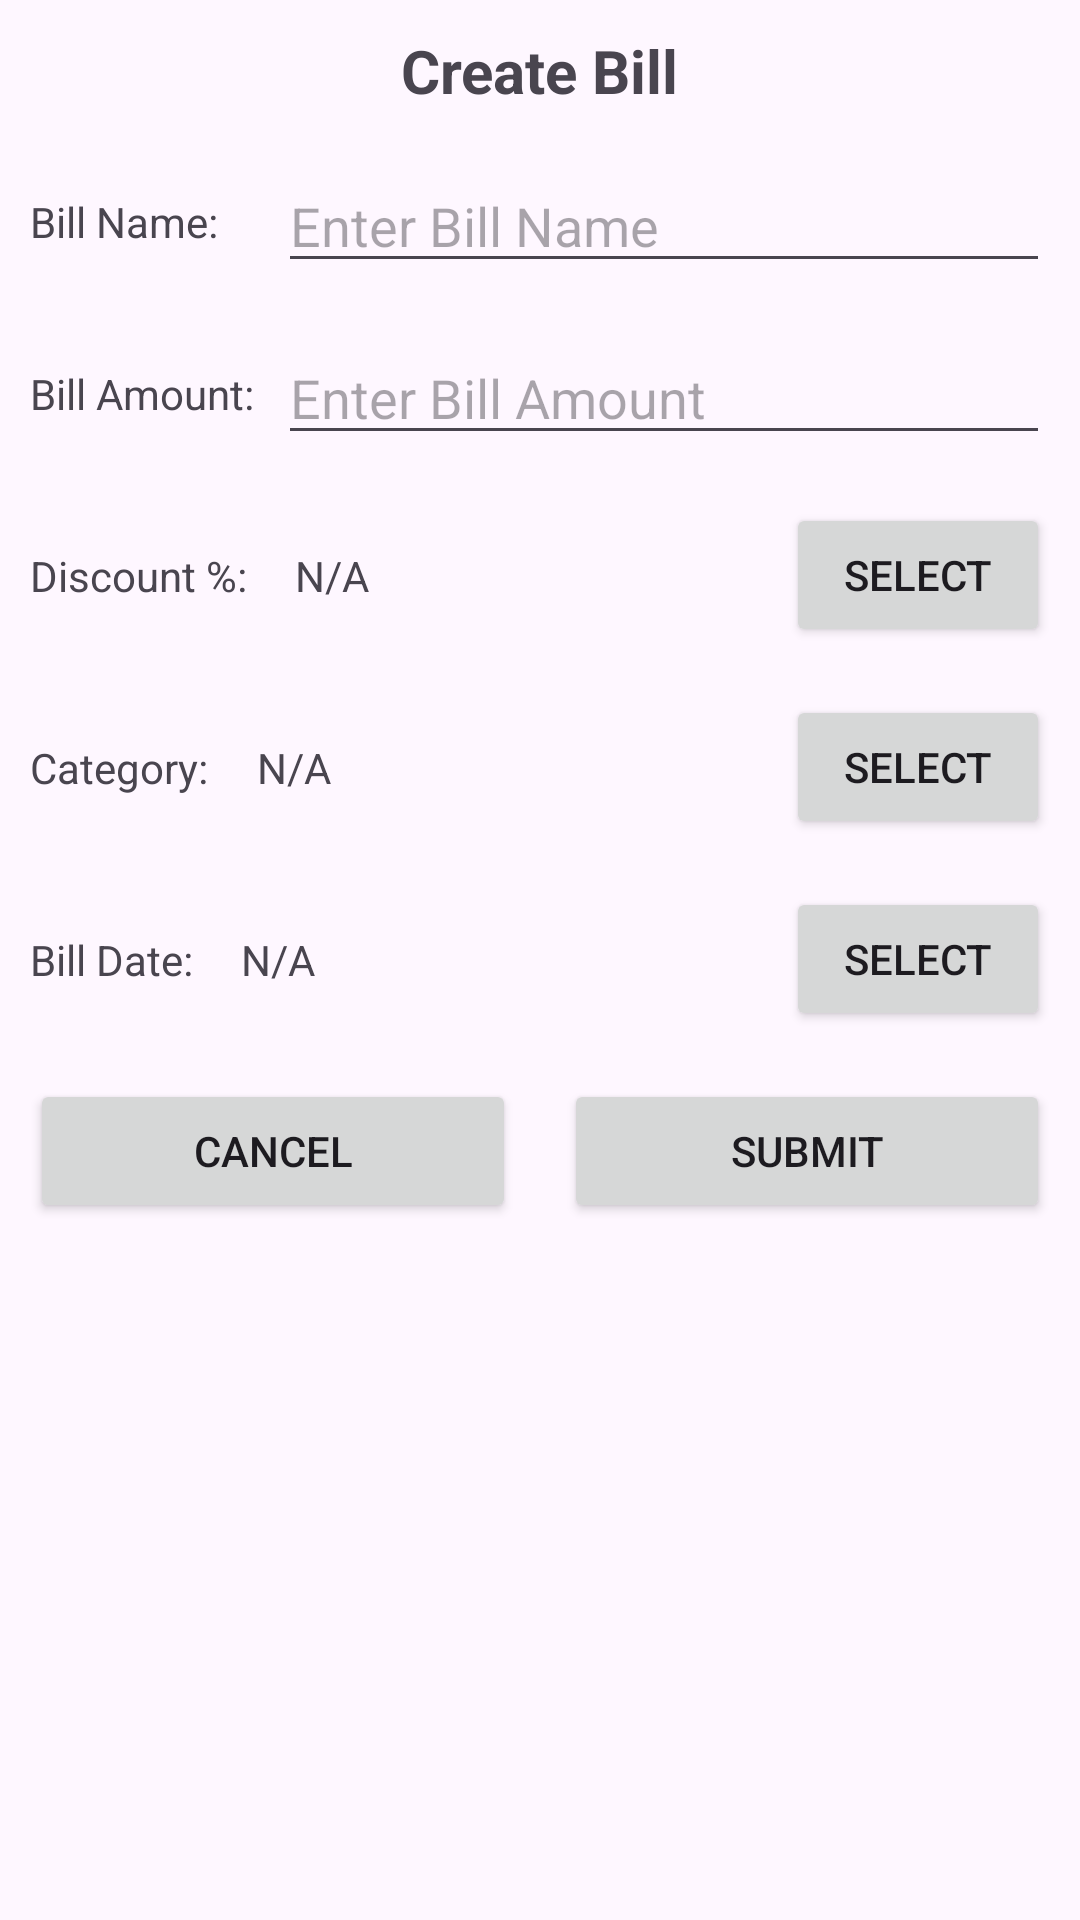

The Android layout XML behind this screen, and the referenced resources:
<!-- AndroidManifest.xml: application theme Theme.MidtermApp -->
<!-- res/layout/fragment_create_bill.xml -->
<?xml version="1.0" encoding="utf-8"?>
<androidx.constraintlayout.widget.ConstraintLayout xmlns:android="http://schemas.android.com/apk/res/android"
xmlns:app="http://schemas.android.com/apk/res-auto"
xmlns:tools="http://schemas.android.com/tools"
android:padding="10dp"
android:layout_width="match_parent"
android:layout_height="match_parent"
tools:context=".CreateBillFragment">

<TextView
    android:id="@+id/textView"
    android:layout_width="wrap_content"
    android:layout_height="wrap_content"
    android:text="@string/create_bill_label"
    android:textSize="20sp"
    android:textStyle="bold"
    app:layout_constraintEnd_toEndOf="parent"
    app:layout_constraintStart_toStartOf="parent"
    app:layout_constraintTop_toTopOf="parent" />

    <TextView
        android:id="@+id/textView12"
        android:layout_width="wrap_content"
        android:layout_height="wrap_content"
        android:text="@string/bill_name_label"
        app:layout_constraintBottom_toBottomOf="@+id/editTextName"
        app:layout_constraintStart_toStartOf="parent"
        app:layout_constraintTop_toTopOf="@+id/editTextName" />

    <TextView
        android:id="@+id/textView13"
        android:layout_width="wrap_content"
        android:layout_height="wrap_content"
        android:text="@string/bill_amount_label"
        app:layout_constraintBottom_toBottomOf="@+id/editTextBill"
        app:layout_constraintStart_toStartOf="parent"
        app:layout_constraintTop_toTopOf="@+id/editTextBill" />

    <TextView
        android:id="@+id/textView14"
        android:layout_width="wrap_content"
        android:layout_height="wrap_content"
        android:text="@string/discount_label"
        app:layout_constraintBottom_toBottomOf="@+id/buttonDiscount"
        app:layout_constraintStart_toStartOf="parent"
        app:layout_constraintTop_toTopOf="@+id/buttonDiscount" />

    <EditText
        android:id="@+id/editTextName"
        android:layout_width="0dp"
        android:layout_height="wrap_content"
        android:layout_marginTop="16dp"
        android:ems="10"
        android:hint="Enter Bill Name"
        android:inputType="text"
        app:layout_constraintEnd_toEndOf="parent"
        app:layout_constraintStart_toStartOf="@+id/editTextBill"
        app:layout_constraintTop_toBottomOf="@+id/textView" />

    <EditText
        android:id="@+id/editTextBill"
        android:layout_width="0dp"
        android:layout_height="wrap_content"
        android:layout_marginStart="8dp"
        android:layout_marginTop="16dp"
        android:ems="10"
        android:hint="Enter Bill Amount"
        android:inputType="numberDecimal"
        app:layout_constraintEnd_toEndOf="parent"
        app:layout_constraintStart_toEndOf="@+id/textView13"
        app:layout_constraintTop_toBottomOf="@+id/editTextName" />

    <TextView
        android:id="@+id/textViewDiscount"
        android:layout_width="0dp"
        android:layout_height="wrap_content"
        android:layout_marginStart="16dp"
        android:layout_marginEnd="8dp"
        android:text="N/A"
        app:layout_constraintBottom_toBottomOf="@+id/textView14"
        app:layout_constraintEnd_toStartOf="@+id/buttonDiscount"
        app:layout_constraintStart_toEndOf="@+id/textView14"
        app:layout_constraintTop_toTopOf="@+id/textView14" />

    <TextView
        android:id="@+id/textView16"
        android:layout_width="wrap_content"
        android:layout_height="wrap_content"
        android:text="@string/category_label"
        app:layout_constraintBottom_toBottomOf="@+id/buttonCategory"
        app:layout_constraintStart_toStartOf="parent"
        app:layout_constraintTop_toTopOf="@+id/buttonCategory" />

    <Button
        android:id="@+id/buttonDiscount"
        android:layout_width="wrap_content"
        android:layout_height="wrap_content"
        android:layout_marginTop="16dp"
        android:text="@string/select_label"
        app:layout_constraintEnd_toEndOf="parent"
        app:layout_constraintTop_toBottomOf="@+id/editTextBill" />

    <Button
        android:id="@+id/buttonCategory"
        android:layout_width="wrap_content"
        android:layout_height="wrap_content"
        android:layout_marginTop="16dp"
        android:text="@string/select_label"
        app:layout_constraintEnd_toEndOf="parent"
        app:layout_constraintTop_toBottomOf="@+id/buttonDiscount" />

    <Button
        android:id="@+id/buttonBillDate"
        android:layout_width="wrap_content"
        android:layout_height="wrap_content"
        android:layout_marginTop="16dp"
        android:text="@string/select_label"
        app:layout_constraintEnd_toEndOf="parent"
        app:layout_constraintTop_toBottomOf="@+id/buttonCategory" />

    <TextView
        android:id="@+id/textView15"
        android:layout_width="wrap_content"
        android:layout_height="wrap_content"
        android:text="@string/bill_date_label"
        app:layout_constraintBottom_toBottomOf="@+id/buttonBillDate"
        app:layout_constraintStart_toStartOf="parent"
        app:layout_constraintTop_toTopOf="@+id/buttonBillDate" />

    <TextView
        android:id="@+id/textViewCategory"
        android:layout_width="0dp"
        android:layout_height="wrap_content"
        android:layout_marginStart="16dp"
        android:layout_marginEnd="8dp"
        android:text="N/A"
        app:layout_constraintBottom_toBottomOf="@+id/textView16"
        app:layout_constraintEnd_toStartOf="@+id/buttonCategory"
        app:layout_constraintStart_toEndOf="@+id/textView16"
        app:layout_constraintTop_toTopOf="@+id/textView16" />

    <TextView
        android:id="@+id/textViewBillDate"
        android:layout_width="0dp"
        android:layout_height="wrap_content"
        android:layout_marginStart="16dp"
        android:layout_marginEnd="8dp"
        android:text="N/A"
        app:layout_constraintEnd_toStartOf="@+id/buttonBillDate"
        app:layout_constraintStart_toEndOf="@+id/textView15"
        app:layout_constraintTop_toTopOf="@+id/textView15" />

    <Button
        android:id="@+id/buttonCancel"
        android:layout_width="0dp"
        android:layout_height="wrap_content"
        android:layout_marginEnd="8dp"
        android:text="@string/cancel"
        app:layout_constraintEnd_toStartOf="@+id/space2"
        app:layout_constraintStart_toStartOf="parent"
        app:layout_constraintTop_toTopOf="@+id/buttonSubmit" />

    <Button
        android:id="@+id/buttonSubmit"
        android:layout_width="0dp"
        android:layout_height="wrap_content"
        android:layout_marginStart="8dp"
        android:text="Submit"
        app:layout_constraintEnd_toEndOf="parent"
        app:layout_constraintStart_toEndOf="@+id/space2"
        app:layout_constraintTop_toTopOf="@+id/space2" />

    <Space
        android:id="@+id/space2"
        android:layout_width="wrap_content"
        android:layout_height="wrap_content"
        android:layout_marginTop="16dp"
        app:layout_constraintEnd_toEndOf="parent"
        app:layout_constraintStart_toStartOf="parent"
        app:layout_constraintTop_toBottomOf="@+id/buttonBillDate" />


</androidx.constraintlayout.widget.ConstraintLayout>
<!-- resources referenced by this layout -->
<resources>
  <string name="bill_amount_label">Bill Amount:</string>
  <string name="bill_date_label">Bill Date:</string>
  <string name="bill_name_label">Bill Name:</string>
  <string name="cancel">Cancel</string>
  <string name="category_label">Category:</string>
  <string name="create_bill_label">Create Bill</string>
  <string name="discount_label">Discount %:</string>
  <string name="select_label">Select</string>
  <style name="Theme.MidtermApp" parent="Base.Theme.MidtermApp" />
  <style name="Base.Theme.MidtermApp" parent="Theme.Material3.DayNight.NoActionBar">
          
          
      </style>
</resources>
